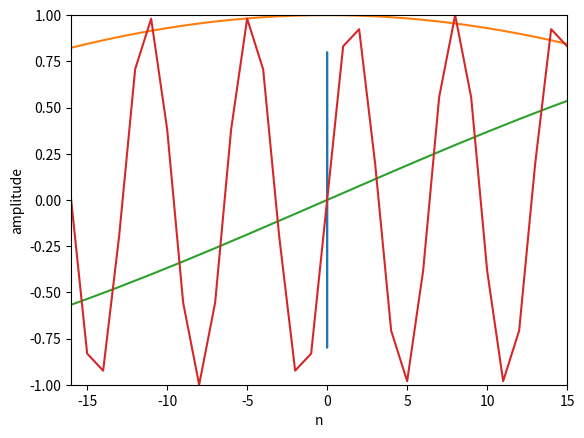

Here is the Python script that generated this plot:
#%% 
import numpy as np
import matplotlib.pyplot as plt

#%% 
#simple signwave

A =.8
f0 = 1000
phi = np.pi /2
fs = 44100

t = np.arange (-0.002,.002,1.0/fs)
x = A * np.cos(2*np.pi *f0 * t +phi)

plt.plot(t,x)
plt.axis([-.002,.002, -.8,.8])
plt.xlabel('time')
plt.ylabel("Amplitude")
plt.show()

#%% 

#complex sinewave
# real part of sine
N = 500
k = 3 # period
n = np.arange(-N/2,N/2)
s = np.exp(1j *2 * np.pi * k *n / N )
plt.plot(n,np.real(s))
plt.axis([-N/2,N/2-1,-1,1])
plt.xlabel('n')
plt.ylabel("amplitude")
plt.show()

# %%
#iamagenary part
# 3 period off 
N = 500
k = 3 # period
n = np.arange(-N/2,N/2)
s = np.exp(1j *2 * np.pi * k *n / N )
plt.plot(n,np.imag(s))
plt.axis([-N/2,N/2-1,-1,1])
plt.xlabel('n')
plt.ylabel("amplitude")
plt.show()

# %%
N = 32 # 32 sample 
k = 5 # period wave 갯수 
n = np.arange(-N/2,N/2)
s = np.exp(1j *2 * np.pi * k *n / N )
plt.plot(n,np.imag(s))
plt.axis([-N/2,N/2-1,-1,1])
plt.xlabel('n')
plt.ylabel("amplitude")
plt.show()

# %%
